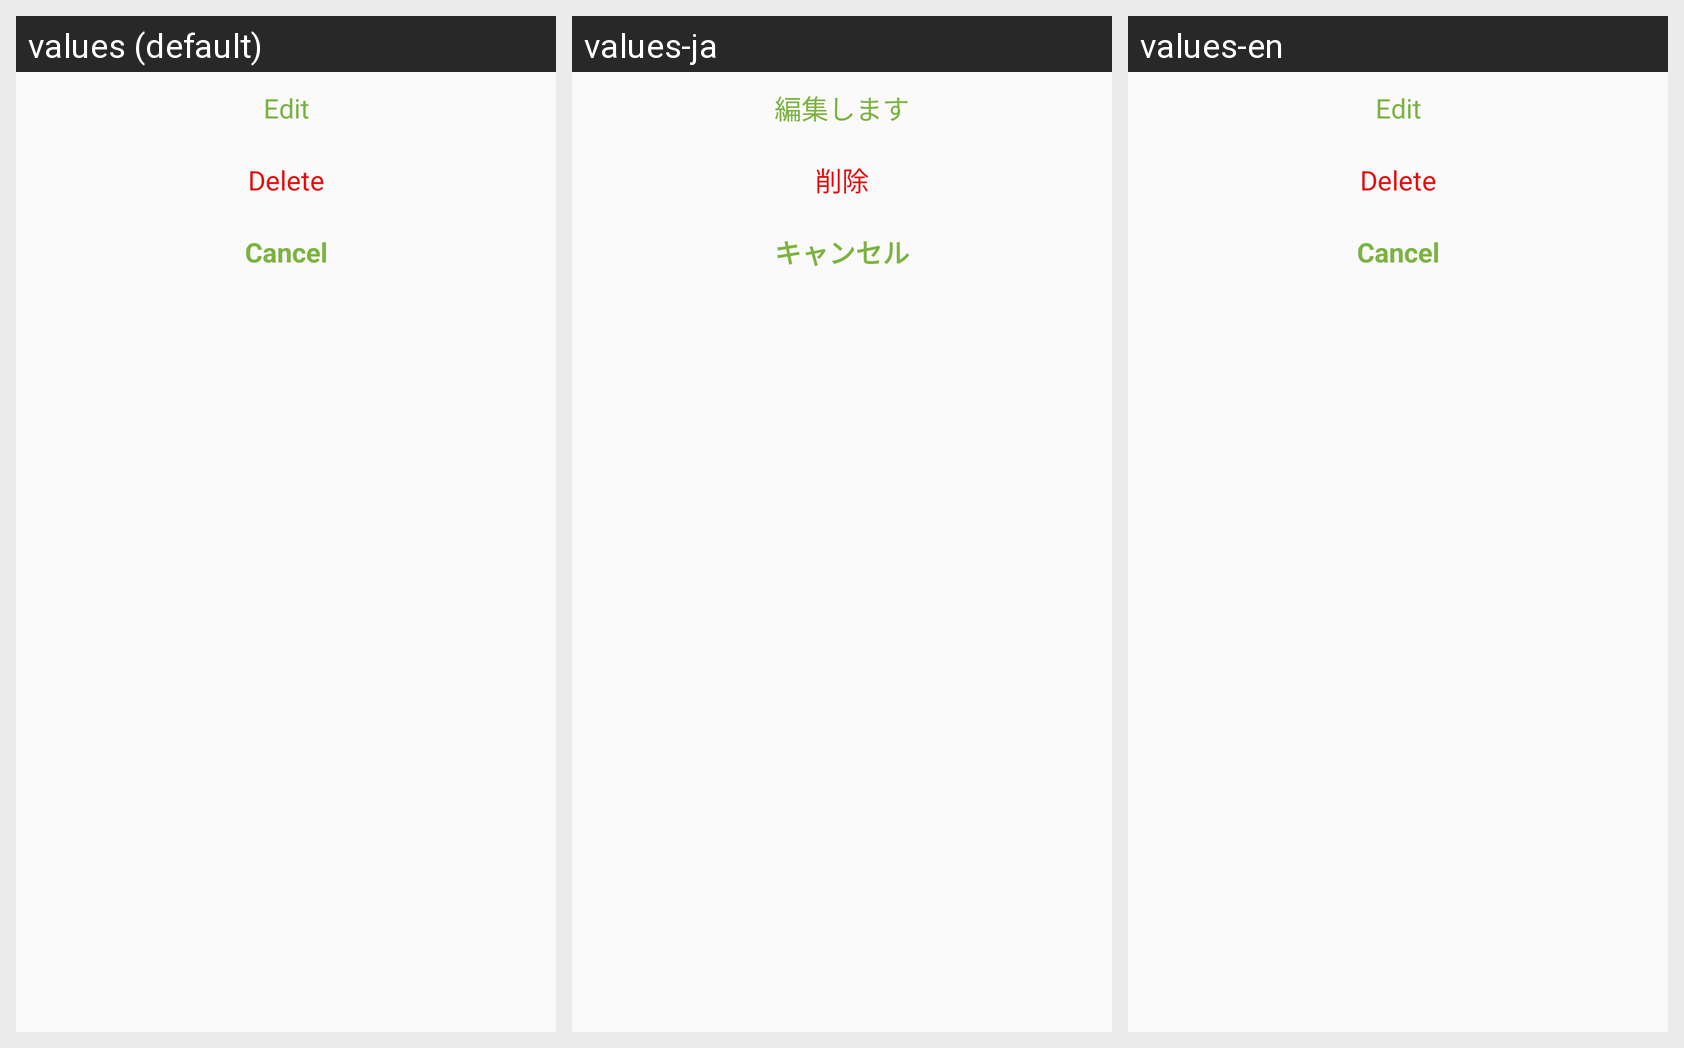

Translations of the strings shown on this Android screen, per locale in the grid:
Android screen res/layout/dialog_timeline.xml rendered under 3 locales, left to right: values (default), values-ja, values-en. Device: Nexus 5 (rendered at 1080×1920; each locale shown at half size, 540×960, under a caption strip naming it); theme AppTheme.
Strings drawn on this screen, with the default value and each locale's value (text and hints the layout hard-codes, and strings that could not be matched under every locale, appear in the picture but are not listed):

txt_edit
  values: Edit
  values-ja: 編集します
  values-en: Edit

txt_delete
  values: Delete
  values-ja: 削除
  values-en: Delete

cancel
  values: Cancel
  values-ja: キャンセル
  values-en: Cancel
